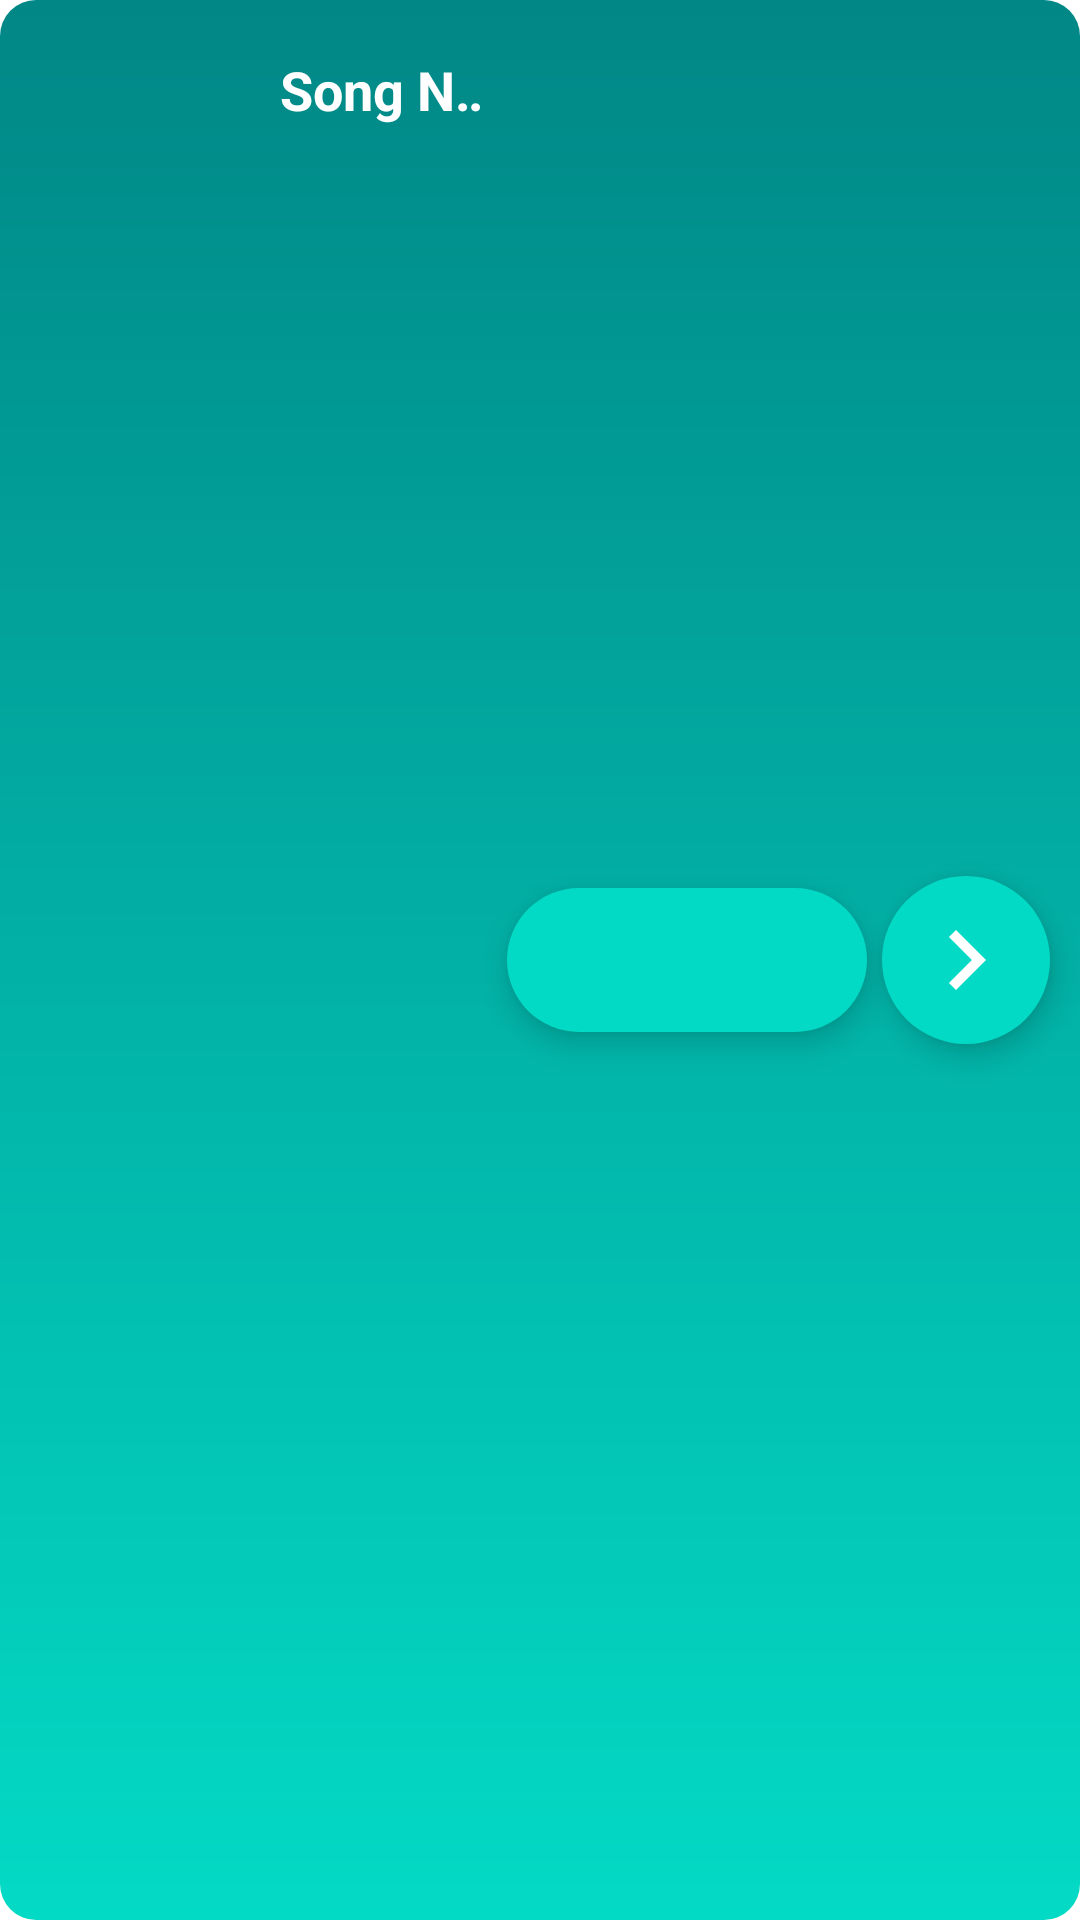

Android layout source for this screen:
<!-- AndroidManifest.xml: application theme Theme.AllAboutDarkTheme -->
<!-- res/layout/fragment_now_playing.xml -->
<?xml version="1.0" encoding="utf-8"?>
<RelativeLayout xmlns:android="http://schemas.android.com/apk/res/android"
    xmlns:tools="http://schemas.android.com/tools"
    android:layout_width="match_parent"
    android:layout_height="wrap_content"
    android:background="@drawable/mini_player_background"
    xmlns:app="http://schemas.android.com/apk/res-auto"
    tools:context=".fragment.NowPlayingFragment">


    <com.google.android.material.imageview.ShapeableImageView
        android:id="@+id/songImgNP"
        android:layout_width="70dp"
        android:layout_height="55dp"
        android:layout_marginHorizontal="10dp"
        android:layout_marginVertical="5dp"
        app:shapeAppearanceOverlay="@style/curved"
        android:src="@drawable/musical"/>

    <com.google.android.material.floatingactionbutton.ExtendedFloatingActionButton
        android:id="@+id/nextBtnNP"
        android:layout_width="wrap_content"
        android:layout_height="wrap_content"
        android:layout_alignParentEnd="true"
        app:icon="@drawable/baseline_navigate_next_24"
        app:iconTint="@color/white"
        android:layout_centerVertical="true"
        app:iconSize="40dp"
        android:layout_marginEnd="10dp"/>

    <com.google.android.material.floatingactionbutton.ExtendedFloatingActionButton
        android:id="@+id/playPauseBtnNP"
        android:layout_width="wrap_content"
        android:layout_height="wrap_content"
        app:icon="@drawable/baseline_play_arrow_24"
        app:iconTint="@color/white"
        android:layout_centerVertical="true"
        app:iconSize="40dp"
        android:layout_toStartOf="@id/nextBtnNP"
        android:layout_marginHorizontal="5dp"/>
    <TextView
        android:id="@+id/songNameNP"
        android:layout_width="match_parent"
        android:layout_height="60dp"
        android:text="@string/song_name"
        android:textSize="18sp"
        android:textColor="@color/white"
        android:textStyle="bold"
        android:gravity="center"
        android:layout_toStartOf="@id/playPauseBtnNP"
        android:layout_toEndOf="@id/songImgNP"
        android:ellipsize="marquee"
        android:marqueeRepeatLimit="marquee_forever"
        android:singleLine="true"/>

</RelativeLayout>
<!-- resources referenced by this layout -->
<resources>
  <color name="white">#FFFFFFFF</color>
  <!-- drawable baseline_navigate_next_24 (drawable) -->
  <vector xmlns:android="http://schemas.android.com/apk/res/android"
      android:width="30dp"
      android:height="30dp"
      android:autoMirrored="true"
      android:tint="#000000"
      android:viewportWidth="24"
      android:viewportHeight="24">
      <path
          android:fillColor="@android:color/white"
          android:pathData="M10,6L8.59,7.41 13.17,12l-4.58,4.59L10,18l6,-6z" />
  </vector>
  <!-- drawable mini_player_background (drawable) -->
  <?xml version="1.0" encoding="utf-8"?>
  <layer-list xmlns:android="http://schemas.android.com/apk/res/android">
      
      <item android:id="@android:id/background">
          <shape android:shape="rectangle">
              
              <gradient
                  android:angle="90"
                  android:endColor="@color/teal_700"
                  android:startColor="@color/teal_200"
                  android:type="linear" />
              
              <corners android:radius="12dp" />
          </shape>
      </item>
  </layer-list>
  <string name="song_name">Song Name</string>
  <style name="curved">
          <item name="cornerSize">15%</item>
      </style>
  <style name="Theme.AllAboutDarkTheme" parent="Theme.MaterialComponents.DayNight.NoActionBar">
          
          <item name="colorPrimary">@color/teal_700</item>
          <item name="colorPrimaryVariant">@color/teal_200</item>
          <item name="colorOnPrimary">@color/white</item>
          
          <item name="colorSecondary">@color/teal_200</item>
          <item name="colorSecondaryVariant">@color/teal_700</item>
          <item name="colorOnSecondary">@color/black</item>
          
          <item name="android:statusBarColor">?attr/colorPrimaryVariant</item>
          
  
      </style>
  <color name="teal_700">#FF018786</color>
  <color name="teal_200">#FF03DAC5</color>
  <color name="black">#FF000000</color>
</resources>
